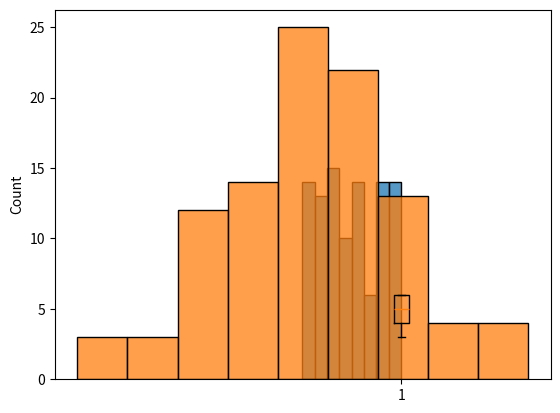

Source code (Python):
# Statistics for Data Science
import numpy as np
import matplotlib.pyplot as plt
import seaborn as sns

# data
learning_hours = [1, 2, 6, 4, 10]
scores = [3, 4, 6, 5, 6]

print("Mean of Learning Hours: " + str(np.mean(learning_hours)))
print("Median: " + str(np.median(learning_hours)))
print("Mean and Median of Scores: " + str(np.mean(scores)) + ", " + str(np.median(scores)))
print("Standard Dev: " + str(np.std(learning_hours)) + ", " + str(np.std(scores)))
print("Correlation Coefficient: " + str(np.corrcoef(learning_hours, scores)))
print(plt.boxplot(scores))
A = learning_hours
B = scores

# P(A and B) = P(A) * P(B) --probability of independent events
# P(A and B) = P(A) & P(B after A has occurred) --probability of dependent events

# P(A and B) = 0 --mutually exclusive events
# P(A or B) = P(A) + P(B)

# Bayes Theorem -- P(A|B) = (P(B|A) * P(A)) / P(B)

# Distributions
x = np.random.rand(100)
y = np.random.normal(size = 100)
print(sns.histplot(x))
print(sns.histplot(y))